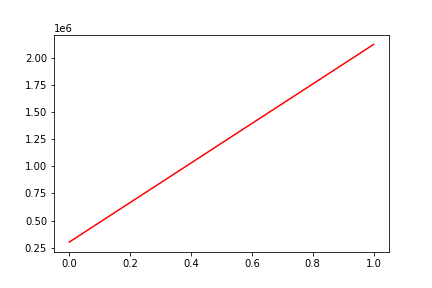

The file beside this chart, header and first rows:
, date, assets
0, 0, 301172
1, 20140320, 2123449
